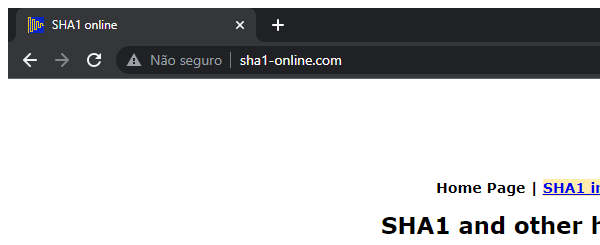
Task: - Gera o hash de segurança para cada cliente com base em suas
informações pessoais;
Workflow: SHA1_ProcessHash

Step 1: Attach Browser - SHA1Online in window 'SHA1 online' (chrome.exe)
